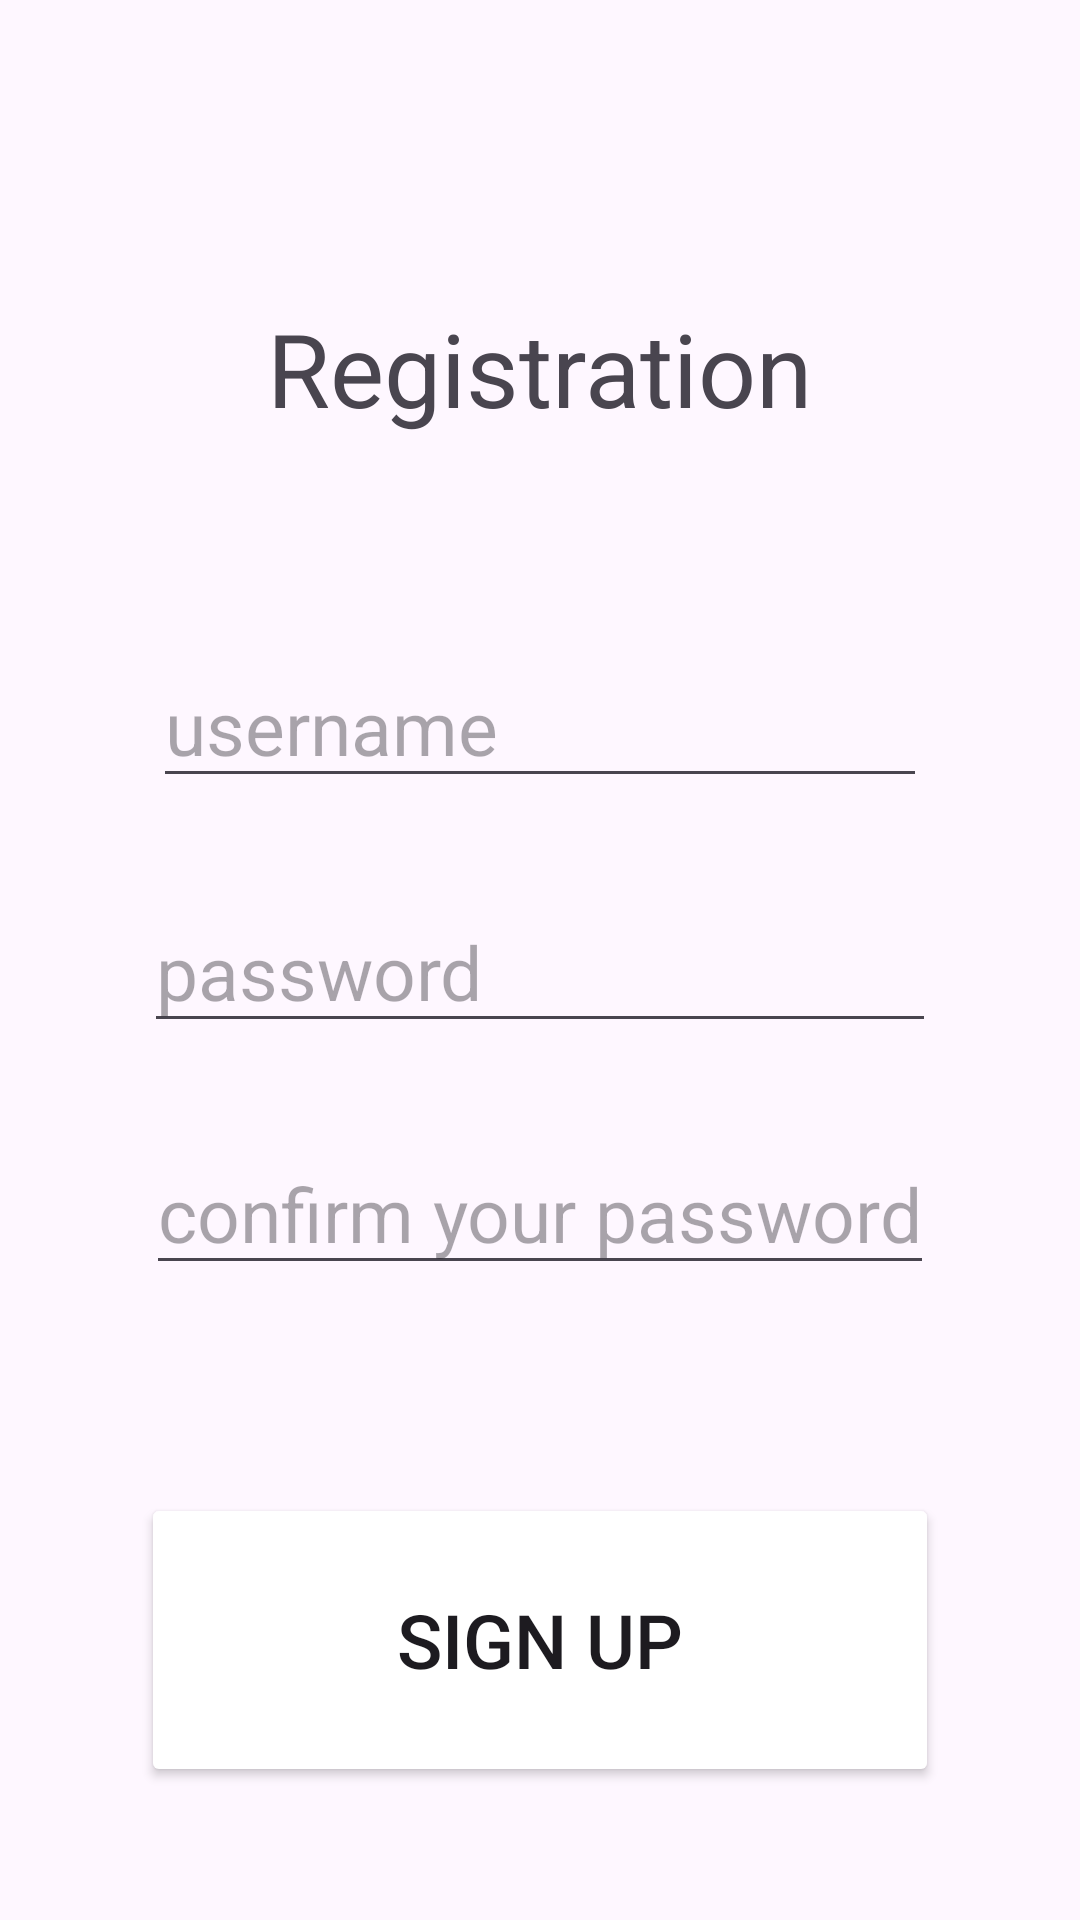

Reconstruct the res/layout file that produces this screen, plus the resources it refers to.
<!-- AndroidManifest.xml: application theme Theme.GoalNet -->
<!-- res/layout/activity_registration.xml -->
<?xml version="1.0" encoding="utf-8"?>
<RelativeLayout xmlns:android="http://schemas.android.com/apk/res/android"
    android:layout_width="match_parent"
    android:layout_height="match_parent">

    <TextView
        android:id="@+id/textViewTitleReg"
        android:layout_width="wrap_content"
        android:layout_height="wrap_content"
        android:layout_alignParentTop="true"
        android:layout_centerHorizontal="true"
        android:layout_marginTop="100dp"
        android:text="Registration"
        android:textSize="34sp" />

    <EditText
        android:id="@+id/editTextUsernameReg"
        android:layout_width="258dp"
        android:layout_height="wrap_content"
        android:layout_below="@id/textViewTitleReg"
        android:layout_centerHorizontal="true"
        android:layout_marginTop="70dp"
        android:hint="username"
        android:textSize="25sp" />

    <EditText
        android:id="@+id/editTextPasswordReg"
        android:layout_width="264dp"
        android:layout_height="wrap_content"
        android:layout_below="@id/editTextUsernameReg"
        android:layout_centerHorizontal="true"
        android:layout_marginTop="31dp"
        android:hint="password"
        android:inputType="textPassword"
        android:textSize="25sp" />

    <EditText
        android:id="@+id/editTextConfirmPasswordReg"
        android:layout_width="wrap_content"
        android:layout_height="wrap_content"
        android:layout_below="@id/editTextPasswordReg"
        android:layout_centerHorizontal="true"
        android:layout_marginTop="30dp"
        android:textSize="25sp"
        android:hint="confirm your password"
        android:inputType="textPassword"/>

    <Button
        android:id="@+id/buttonReg"
        android:layout_width="266dp"
        android:layout_height="98dp"
        android:layout_below="@id/editTextPasswordReg"
        android:layout_centerHorizontal="true"
        android:layout_marginTop="150dp"
        android:textSize="25sp"
        android:backgroundTint="@color/green"
        android:text="Sign up" />

</RelativeLayout>
<!-- resources referenced by this layout -->
<resources>
  <style name="Theme.GoalNet" parent="Base.Theme.GoalNet" />
  <style name="Base.Theme.GoalNet" parent="Theme.Material3.DayNight.NoActionBar">
          
          
      </style>
</resources>
